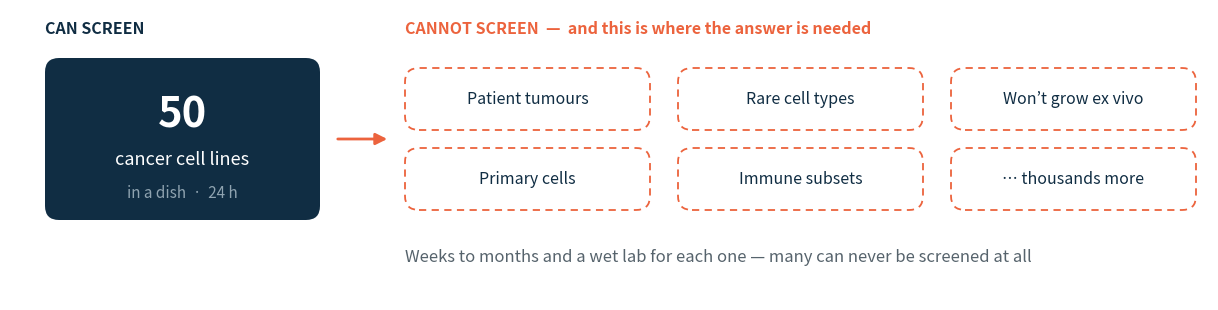

Python code for this plot: (Note: this script raises an exception after producing the figure.)
# -*- coding: utf-8 -*-
"""The coverage gap: what a perturbation screen reaches vs where the answer is needed."""
import matplotlib
matplotlib.use('Agg')
import matplotlib.pyplot as plt
from matplotlib.patches import FancyBboxPatch, FancyArrowPatch

NAVY, GRAY, ORANGE = '#102D43', '#56636C', '#EC633D'
MUTED = '#8FA3B0'
W, H = 11.98, 2.90

fig = plt.figure(figsize=(W, H), dpi=220)
ax = fig.add_axes([0, 0, 1, 1]); ax.set_xlim(0, W); ax.set_ylim(0, H); ax.axis('off')

def pill(x, y, w, h, **kw):
    ax.add_patch(FancyBboxPatch((x, y), w, h,
                                boxstyle='round,pad=0,rounding_size=0.14', **kw))

# ---- section labels
ax.text(0.35, 2.66, 'CAN SCREEN', color=NAVY, fontsize=11.5, fontweight='bold')
ax.text(3.95, 2.66, 'CANNOT SCREEN  —  and this is where the answer is needed',
        color=ORANGE, fontsize=11.5, fontweight='bold')

# ---- what a screen reaches
pill(0.35, 0.80, 2.75, 1.62, facecolor=NAVY, edgecolor='none')
ax.text(1.725, 1.85, '50', color='white', fontsize=30, fontweight='bold',
        ha='center', va='center')
ax.text(1.725, 1.40, 'cancer cell lines', color='white', fontsize=13,
        ha='center', va='center')
ax.text(1.725, 1.07, 'in a dish  ·  24 h', color=MUTED, fontsize=11,
        ha='center', va='center')

# ---- what it does not reach
LABELS = ['Patient tumours', 'Rare cell types', 'Won’t grow ex vivo',
          'Primary cells', 'Immune subsets', '… thousands more']
xs = [3.95, 6.68, 9.41]
ys = [1.70, 0.90]
for i, lab in enumerate(LABELS):
    x, y = xs[i % 3], ys[i // 3]
    pill(x, y, 2.45, 0.62, facecolor='white', edgecolor=ORANGE,
         linewidth=1.3, linestyle=(0, (4, 3)))
    ax.text(x + 1.225, y + 0.31, lab, color=NAVY, fontsize=11.5,
            ha='center', va='center')

# ---- the barrier
ax.add_patch(FancyArrowPatch((3.25, 1.61), (3.80, 1.61), arrowstyle='-|>',
                             mutation_scale=17, linewidth=2.0, color=ORANGE))
ax.text(3.95, 0.42,
        'Weeks to months and a wet lab for each one — many can never be screened at all',
        color=GRAY, fontsize=12, va='center')

fig.savefig('fig/motivation_gap.png', dpi=220, facecolor='white')
print('ok')
